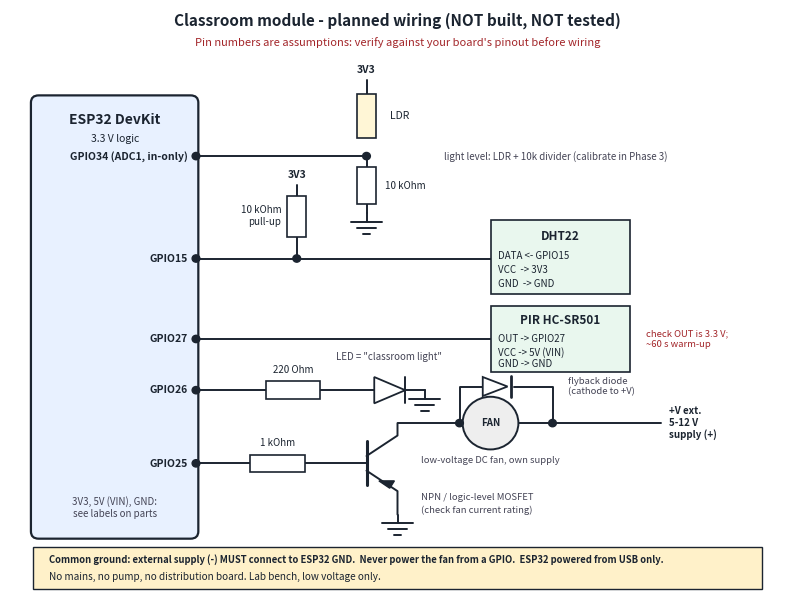

Here is the Python script that generated this plot: (Note: this script raises an exception after producing the figure.)
"""Draws docs/circuit_diagram.png: planned wiring for the classroom module.
PLANNED ONLY: never built or tested. Pin numbers are the assumptions from docs/phase1_design.md.
Run from project root: python docs/draw_circuit.py
"""
import matplotlib
matplotlib.use("Agg")
import matplotlib.pyplot as plt
from matplotlib.patches import Rectangle, FancyBboxPatch, Polygon, Circle

K = "#1b2430"
fig, ax = plt.subplots(figsize=(10, 7.6), dpi=150)
ax.set_xlim(0, 100); ax.set_ylim(-4, 76); ax.axis("off")


def line(pts, c=K, lw=1.4):
    ax.plot([p[0] for p in pts], [p[1] for p in pts], color=c, lw=lw, solid_capstyle="round", solid_joinstyle="round")

def txt(x, y, s, fs=7.5, ha="left", c=K, **k):
    ax.text(x, y, s, fontsize=fs, ha=ha, va="center", color=c, **k)

def dot(x, y):
    ax.add_patch(Circle((x, y), 0.5, color=K, zorder=5))

def box(x0, y0, x1, y1, fc="white", lw=1.2):
    ax.add_patch(Rectangle((x0, y0), x1 - x0, y1 - y0, fc=fc, ec=K, lw=lw, zorder=3))

def hres(x, y, w, label):
    box(x, y - 1.2, x + w, y + 1.2); txt(x + w / 2, y + 2.8, label, 7, "center")

def vres(x, y0, y1):
    box(x - 1.2, y0, x + 1.2, y1)

def gnd(x, y):
    line([(x, y), (x, y - 1.2)]); line([(x - 2, y - 1.2), (x + 2, y - 1.2)])
    line([(x - 1.2, y - 2.0), (x + 1.2, y - 2.0)]); line([(x - 0.5, y - 2.8), (x + 0.5, y - 2.8)])


txt(50, 74.5, "Classroom module - planned wiring (NOT built, NOT tested)", 11, "center", weight="bold")
txt(50, 71.5, "Pin numbers are assumptions: verify against your board's pinout before wiring", 8, "center", c="#a3262a")

# ESP32
ax.add_patch(FancyBboxPatch((3, 4), 21, 60, boxstyle="round,pad=0.3,rounding_size=1", fc="#e8f1ff", ec=K, lw=1.6))
txt(13.5, 61, "ESP32 DevKit", 10, "center", weight="bold"); txt(13.5, 58.4, "3.3 V logic", 7.5, "center")
txt(13.5, 8, "3V3, 5V (VIN), GND:\nsee labels on parts", 7, "center", c="#445")
for name, yy in {"GPIO34 (ADC1, in-only)": 56, "GPIO15": 42, "GPIO27": 31, "GPIO26": 24, "GPIO25": 14}.items():
    txt(23, yy, name, 7.5, "right", weight="bold"); dot(24, yy)

# 1) LDR divider -> GPIO34
y = 56
line([(24, y), (46, y)]); dot(46, y)
box(44.8, 58.5, 47.2, 64.5, fc="#fff6d6"); txt(49, 61.5, "LDR", 7.5)
line([(46, 64.5), (46, 66.4)]); txt(46, 67.8, "3V3", 7.5, "center", weight="bold")
line([(46, y), (46, 54.5)]); vres(46, 49.5, 54.5); txt(48.4, 52, "10 kOhm", 7)
line([(46, 49.5), (46, 48.2)]); gnd(46, 48.2)
txt(56, 56, "light level: LDR + 10k divider (calibrate in Phase 3)", 7, c="#445")

# 2) DHT22 -> GPIO4
y = 42
line([(24, y), (62, y)]); dot(37, y)
line([(37, y), (37, 45)]); vres(37, 45, 50.5); txt(35, 47.8, "10 kOhm\npull-up", 7, "right")
line([(37, 50.5), (37, 52)]); txt(37, 53.4, "3V3", 7.5, "center", weight="bold")
box(62, 37.2, 80, 47.2, fc="#e9f7ee"); txt(71, 45, "DHT22", 8.5, "center", weight="bold")
txt(63, 42.4, "DATA <- GPIO15", 7); txt(63, 40.4, "VCC  -> 3V3", 7); txt(63, 38.6, "GND  -> GND", 7)

# 3) PIR -> GPIO27
y = 31
line([(24, y), (62, y)])
box(62, 26.5, 80, 35.5, fc="#e9f7ee"); txt(71, 33.5, "PIR HC-SR501", 8.5, "center", weight="bold")
txt(63, 31, "OUT -> GPIO27", 7); txt(63, 29.2, "VCC -> 5V (VIN)", 7); txt(63, 27.6, "GND -> GND", 7)
txt(82, 31, "check OUT is 3.3 V;\n~60 s warm-up", 6.8, c="#a3262a")

# 4) Lamp LED -> GPIO26
y = 24
line([(24, y), (33, y)]); hres(33, y, 7, "220 Ohm"); line([(40, y), (47, y)])
ax.add_patch(Polygon([(47, y - 1.8), (47, y + 1.8), (51, y)], fc="white", ec=K, lw=1.3, zorder=3)); line([(51, y - 1.8), (51, y + 1.8)])
line([(51, y), (53.5, y)]); gnd(53.5, y); txt(42, y + 4.6, "LED = \"classroom light\"", 7, c="#445")

# 5) Fan through transistor -> GPIO25
y = 14
line([(24, y), (31, y)]); hres(31, y, 7, "1 kOhm"); line([(38, y), (46, y)])
line([(46, y - 3), (46, y + 3)], lw=2.2)                                  # transistor base plate
line([(46, y + 1), (50, y + 3.8), (50, 19.5)]); line([(46, y - 1), (50, y - 3.8), (50, 7.0)])
ax.add_patch(Polygon([(47.6, y - 2.4), (49.6, y - 2.4), (49.0, y - 3.4)], fc=K, ec=K))   # emitter arrow
gnd(50, 7.0); txt(53, 9.4, "NPN / logic-level MOSFET", 6.8, c="#445"); txt(53, 7.6, "(check fan current rating)", 6.8, c="#445")
line([(50, 19.5), (58, 19.5)])
ax.add_patch(Circle((62, 19.5), 3.6, fc="#eee", ec=K, lw=1.4, zorder=3)); txt(62, 19.5, "FAN", 7, "center", weight="bold")
line([(65.6, 19.5), (84, 19.5)]); txt(85, 19.5, "+V ext.\n5-12 V\nsupply (+)", 7, weight="bold")
txt(62, 14.4, "low-voltage DC fan, own supply", 6.8, "center", c="#445")
line([(58, 19.5), (58, 24.5), (61, 24.5)]); line([(65, 24.5), (70, 24.5), (70, 19.5)])      # flyback diode across the fan
ax.add_patch(Polygon([(61, 23.2), (61, 25.8), (64.2, 24.5)], fc="white", ec=K, lw=1.3, zorder=3)); line([(64.6, 23.1), (64.6, 25.9)], lw=2)
txt(72, 24.5, "flyback diode\n(cathode to +V)", 6.8, c="#445")
dot(58, 19.5); dot(70, 19.5)

# Notes
box(3, -3.2, 97, 2.6, fc="#fff1c9", lw=1)
txt(5, 0.9, "Common ground: external supply (-) MUST connect to ESP32 GND.  Never power the fan from a GPIO.  ESP32 powered from USB only.", 6.8, weight="bold")
txt(5, -1.5, "No mains, no pump, no distribution board. Lab bench, low voltage only.", 7.2)
plt.savefig("docs/circuit_diagram.png", bbox_inches="tight", facecolor="white")
print("ok")
